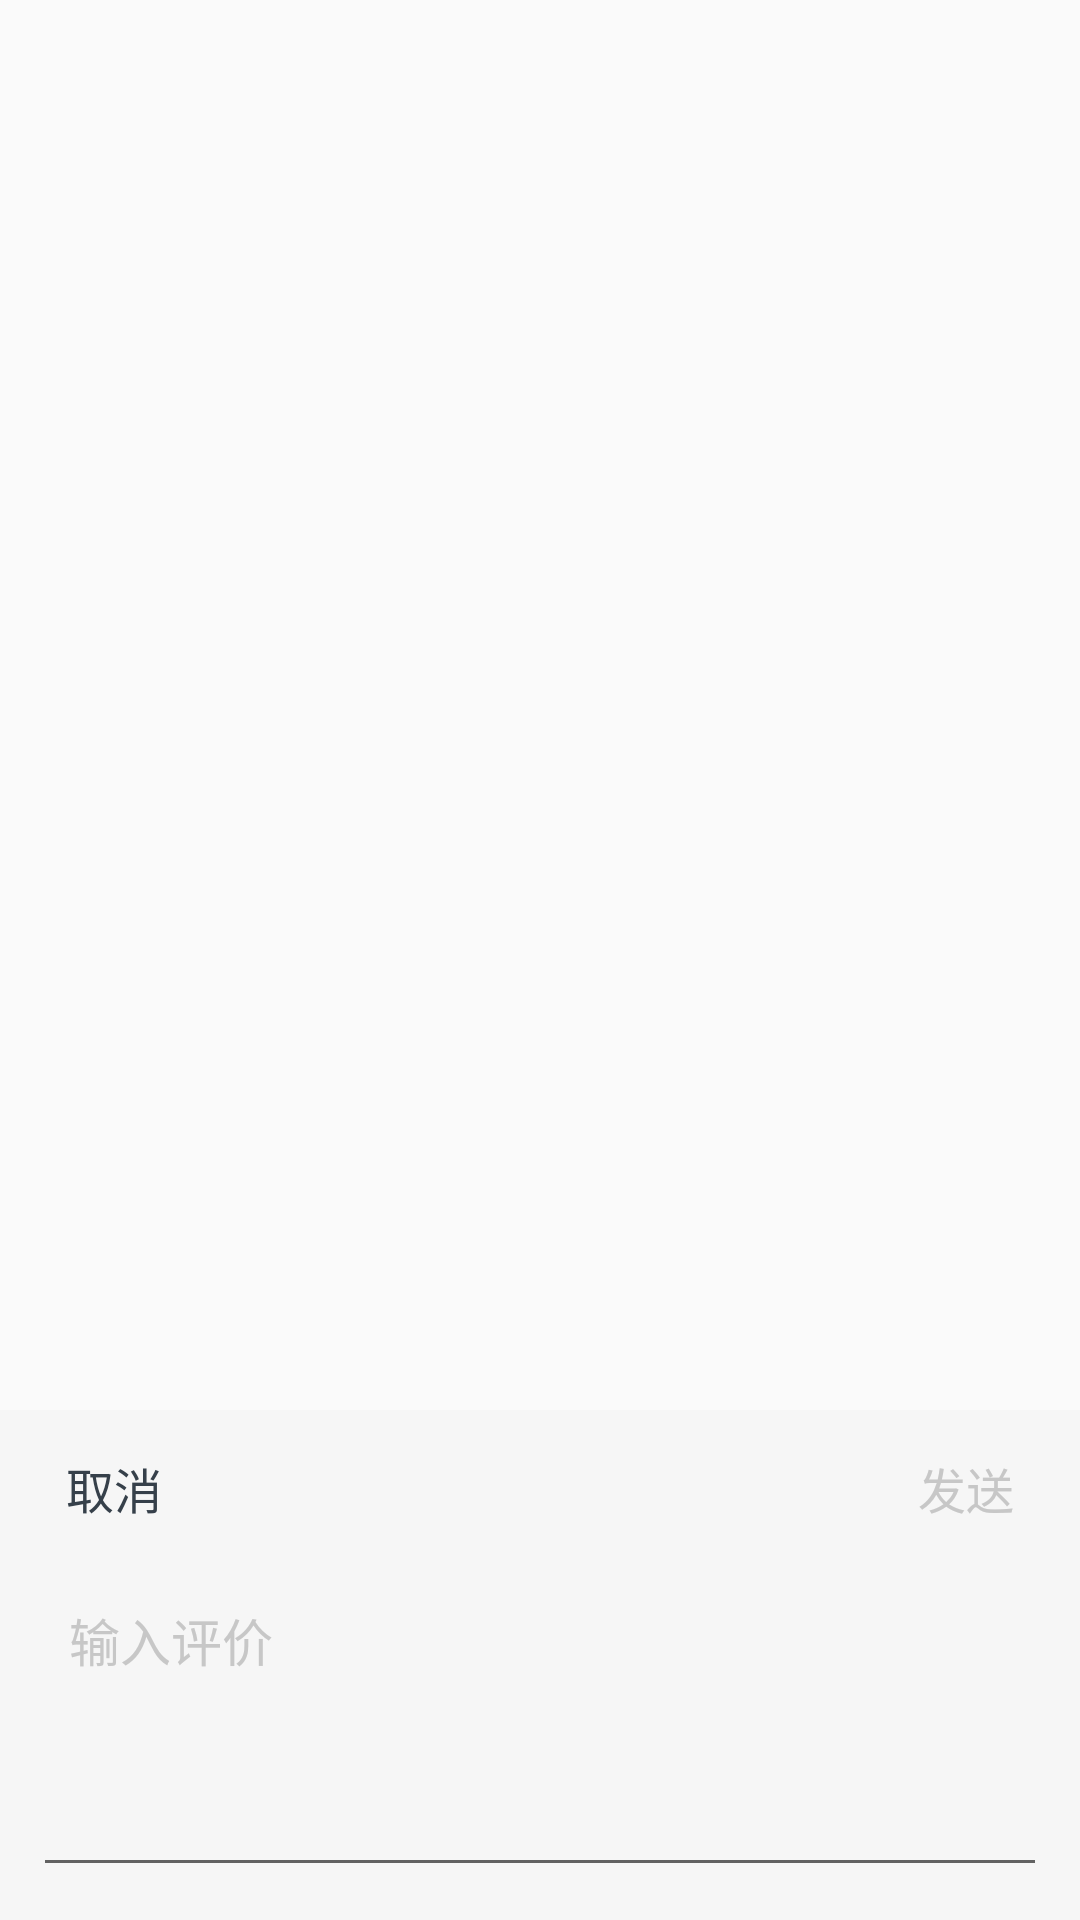

Reconstruct the res/layout file that produces this screen, plus the resources it refers to.
<!-- AndroidManifest.xml: application theme AppTheme -->
<!-- res/layout/fragment_custom_bottom_sheet.xml -->
<?xml version="1.0" encoding="utf-8"?>
<LinearLayout
    xmlns:android="http://schemas.android.com/apk/res/android"
    android:id="@+id/ll_fragment_root"
    android:layout_width="match_parent"
    android:layout_height="match_parent"
    android:orientation="vertical">

    <View
        android:id="@+id/view_blank"
        android:layout_width="match_parent"
        android:layout_height="0dp"
        android:layout_weight="1"/>

    <ScrollView
        android:layout_width="match_parent"
        android:layout_height="wrap_content">

        <LinearLayout
            android:layout_width="match_parent"
            android:layout_height="170dp"
            android:background="#F6F6F6"
            android:orientation="vertical">

            <RelativeLayout
                android:layout_width="match_parent"
                android:layout_height="52dp"
                android:layout_marginEnd="11dp"
                android:layout_marginLeft="11dp"
                android:layout_marginRight="11dp"
                android:layout_marginStart="11dp">

                <TextView
                    android:id="@+id/tv_cancel"
                    android:layout_width="wrap_content"
                    android:layout_height="match_parent"
                    android:layout_alignParentLeft="true"
                    android:layout_alignParentStart="true"
                    android:gravity="center_vertical"
                    android:paddingEnd="11dp"
                    android:paddingLeft="11dp"
                    android:paddingRight="11dp"
                    android:paddingStart="11dp"
                    android:text="取消"
                    android:textColor="#36404A"
                    android:textSize="16sp"/>

                <TextView
                    android:id="@+id/tv_send"
                    android:layout_width="wrap_content"
                    android:layout_height="match_parent"
                    android:layout_alignParentEnd="true"
                    android:layout_alignParentRight="true"
                    android:gravity="center_vertical"
                    android:paddingEnd="11dp"
                    android:paddingLeft="11dp"
                    android:paddingRight="11dp"
                    android:paddingStart="11dp"
                    android:text="发送"
                    android:textColor="#C7C7C7"
                    android:textSize="16sp"/>
            </RelativeLayout>

            <EditText
                android:id="@+id/et_input_msg"
                android:layout_width="match_parent"
                android:layout_height="107dp"
                android:layout_marginBottom="11dp"
                android:layout_marginEnd="11dp"
                android:layout_marginLeft="11dp"
                android:layout_marginRight="11dp"
                android:layout_marginStart="11dp"
                android:gravity="top|start"
                android:hint="输入评价"
                android:inputType="textMultiLine"
                android:minLines="3"
                android:padding="12dp"
                android:scrollHorizontally="false"
                android:textColor="#36404A"
                android:textColorHint="#C7C7C7"
                android:textSize="17sp"/>
        </LinearLayout>
    </ScrollView>
</LinearLayout>
<!-- resources referenced by this layout -->
<resources>
  <style name="AppTheme" parent="Theme.AppCompat.Light.NoActionBar">
          
          <item name="colorPrimary">@color/colorPrimary</item>
          <item name="colorPrimaryDark">@color/colorPrimaryDark</item>
          <item name="colorAccent">@color/colorAccent</item>
      </style>
  <!-- not gathered from this repository: default colours our renderer supplied (Android Studio template values) -->
  <color name="colorPrimary">#FF6200EE</color>
  <color name="colorPrimaryDark">#FF3700B3</color>
  <color name="colorAccent">#FF03DAC5</color>
</resources>
